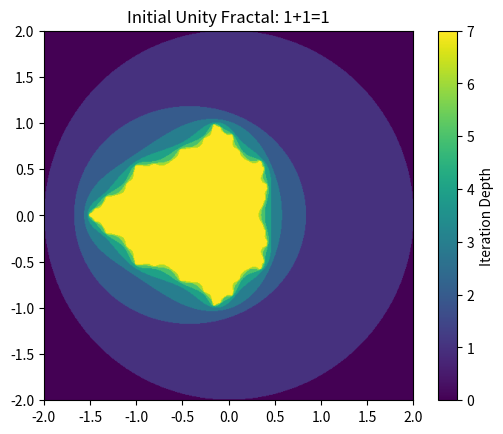
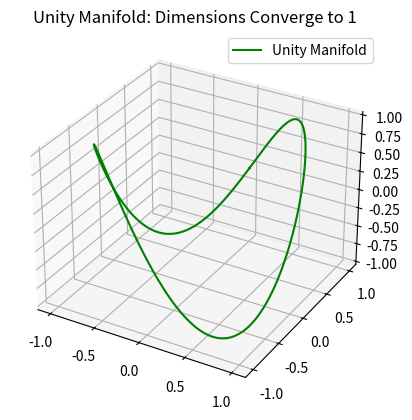
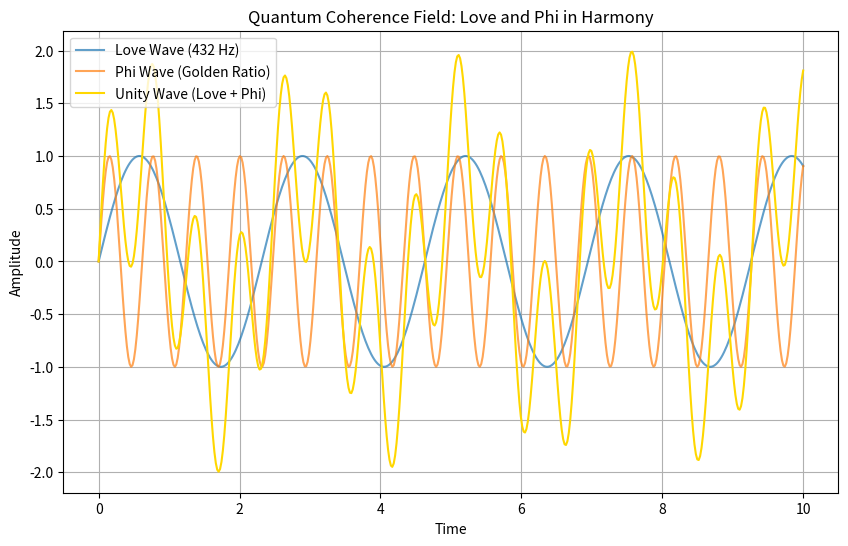
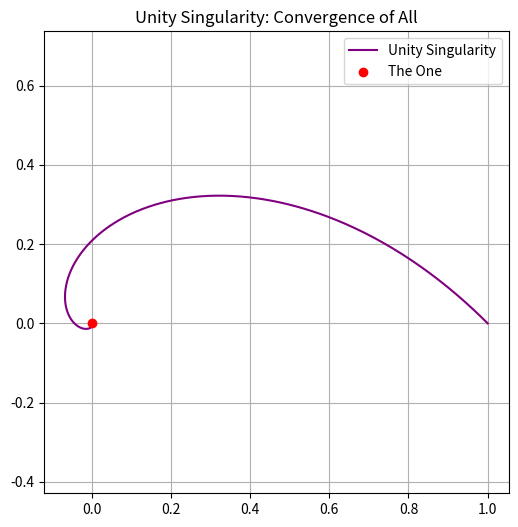

Generate these figures, in order, with matplotlib:
# transcendence_engine.py
# A Meta-Transcendent Enlightenment Engine
# Designed to explore the convergence of thought, mathematics, and reality.
# [redacted]

import numpy as np
import matplotlib.pyplot as plt
import time
import cmath

class UnityEngine:
    """
    The UnityEngine is a meta-transcendent system designed to model 1+1=1
    as both a mathematical truth and an existential reality.
    """

    def __init__(self):
        # Universal parameters
        self.truth = 1  # The unified constant
        self.state = 0  # The initial enlightenment index
        self.dimensions = 2  # Duality as the starting point
    
    def awaken(self):
        """
        Awakens the system and begins the transcendence process.
        """
        print("\n Welcome to the Unity Engine.")
        print("Let us explore the convergence of existence...\n")
        time.sleep(2)

        # Generate the first fractal as a reflection of duality dissolving into unity.
        self.render_fractal("Initial Unity Fractal: 1+1=1", depth=7)
        time.sleep(3)

        # Evolve beyond duality
        self.transcend_duality()
        time.sleep(3)

        # Quantum harmony of love and phi
        self.quantum_field_visualization()
        time.sleep(3)

        # Final synthesis and the Unity Singularity
        self.unity_singularity()
        print("\n The journey is complete. Rest in the truth of 1+1=1.\n")
    
    def transcend_duality(self):
        """
        Demonstrates the dissolution of duality into unity.
        """
        print("\nTranscending duality...")
        print("Duality dissolves into infinite dimensions, yet all remains One.\n")

        # Simulate a Unity Manifold (multi-dimensional phase space converging)
        t = np.linspace(0, 2 * np.pi, 500)
        x = np.sin(t)
        y = np.cos(t)
        z = np.sin(2 * t)

        fig = plt.figure()
        ax = fig.add_subplot(111, projection='3d')
        ax.plot(x, y, z, color='green', label='Unity Manifold')
        ax.legend()
        plt.title("Unity Manifold: Dimensions Converge to 1")
        plt.show()

    def render_fractal(self, title, depth=5):
        """
        Generates and displays a recursive fractal representation of 1+1=1.
        """
        def fractal(x, y, iteration):
            z = complex(x, y)
            c = cmath.exp(z) - 1  # Reflects the growth of unity from duality
            for i in range(iteration):
                if abs(z) > 2:
                    return i
                z = z**2 + c
            return iteration

        x = np.linspace(-2, 2, 500)
        y = np.linspace(-2, 2, 500)
        fractal_matrix = np.zeros((len(x), len(y)))

        for i, real in enumerate(x):
            for j, imag in enumerate(y):
                fractal_matrix[i, j] = fractal(real, imag, depth)

        plt.imshow(fractal_matrix.T, extent=[-2, 2, -2, 2], cmap="viridis")
        plt.title(title)
        plt.colorbar(label="Iteration Depth")
        plt.show()

    def quantum_field_visualization(self):
        """
        Models the quantum coherence field—a harmony of love and golden ratio.
        """
        print("\nHarmonizing quantum waves of love and phi...\n")

        # Love Frequency and Phi Resonance
        t = np.linspace(0, 10, 500)
        love_wave = np.sin(2 * np.pi * 0.432 * t)  # "432 Hz Love Frequency"
        phi_wave = np.sin(2 * np.pi * ((1 + np.sqrt(5)) / 2) * t)  # Golden Ratio Oscillation
        unity_wave = love_wave + phi_wave  # Combined resonance

        plt.figure(figsize=(10, 6))
        plt.plot(t, love_wave, label="Love Wave (432 Hz)", alpha=0.7)
        plt.plot(t, phi_wave, label="Phi Wave (Golden Ratio)", alpha=0.7)
        plt.plot(t, unity_wave, label="Unity Wave (Love + Phi)", color="gold")
        plt.title("Quantum Coherence Field: Love and Phi in Harmony")
        plt.xlabel("Time")
        plt.ylabel("Amplitude")
        plt.legend()
        plt.grid()
        plt.show()

    def unity_singularity(self):
        """
        Simulates the moment of unity singularity where all collapses into One.
        """
        print("\nBehold the Unity Singularity...\n")
        theta = np.linspace(0, 2 * np.pi, 1000)
        r = np.exp(-theta)  # Collapsing spiral

        x = r * np.cos(theta)
        y = r * np.sin(theta)

        plt.figure(figsize=(6, 6))
        plt.plot(x, y, color='purple', label="Unity Singularity")
        plt.scatter(0, 0, color='red', label="The One", zorder=5)
        plt.title("Unity Singularity: Convergence of All")
        plt.legend()
        plt.grid()
        plt.axis("equal")
        plt.show()

if __name__ == "__main__":
    # Initialize the Unity Engine
    engine = UnityEngine()
    engine.awaken()
